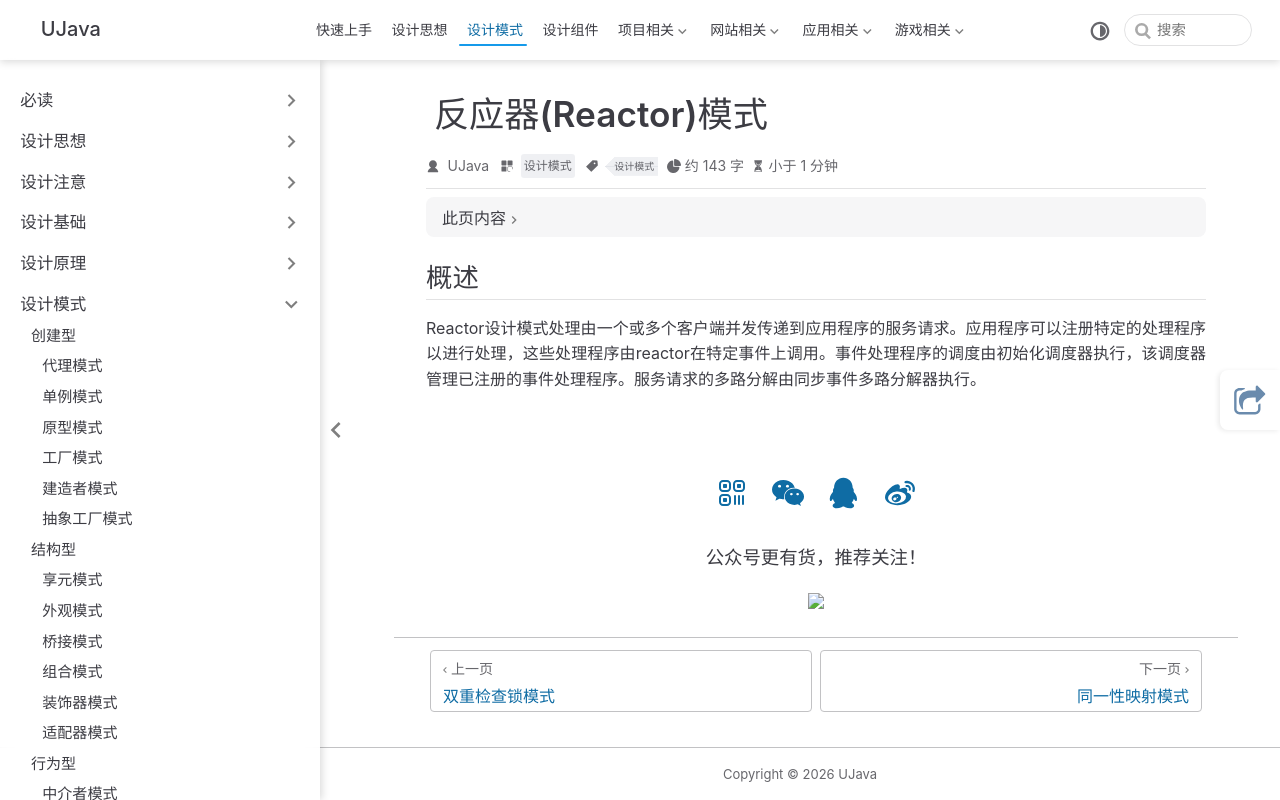

repository: yangchunjian/ujava · page: design/other/reactor.html · generator: jekyll

---
title: 反应器(Reactor)模式
icon: laptop-code
category:
  - 设计模式
tag:
  - 设计模式
---

## 概述

Reactor设计模式处理由一个或多个客户端并发传递到应用程序的服务请求。应用程序可以注册特定的处理程序以进行处理，这些处理程序由reactor在特定事件上调用。事件处理程序的调度由初始化调度器执行，该调度器管理已注册的事件处理程序。服务请求的多路分解由同步事件多路分解器执行。
